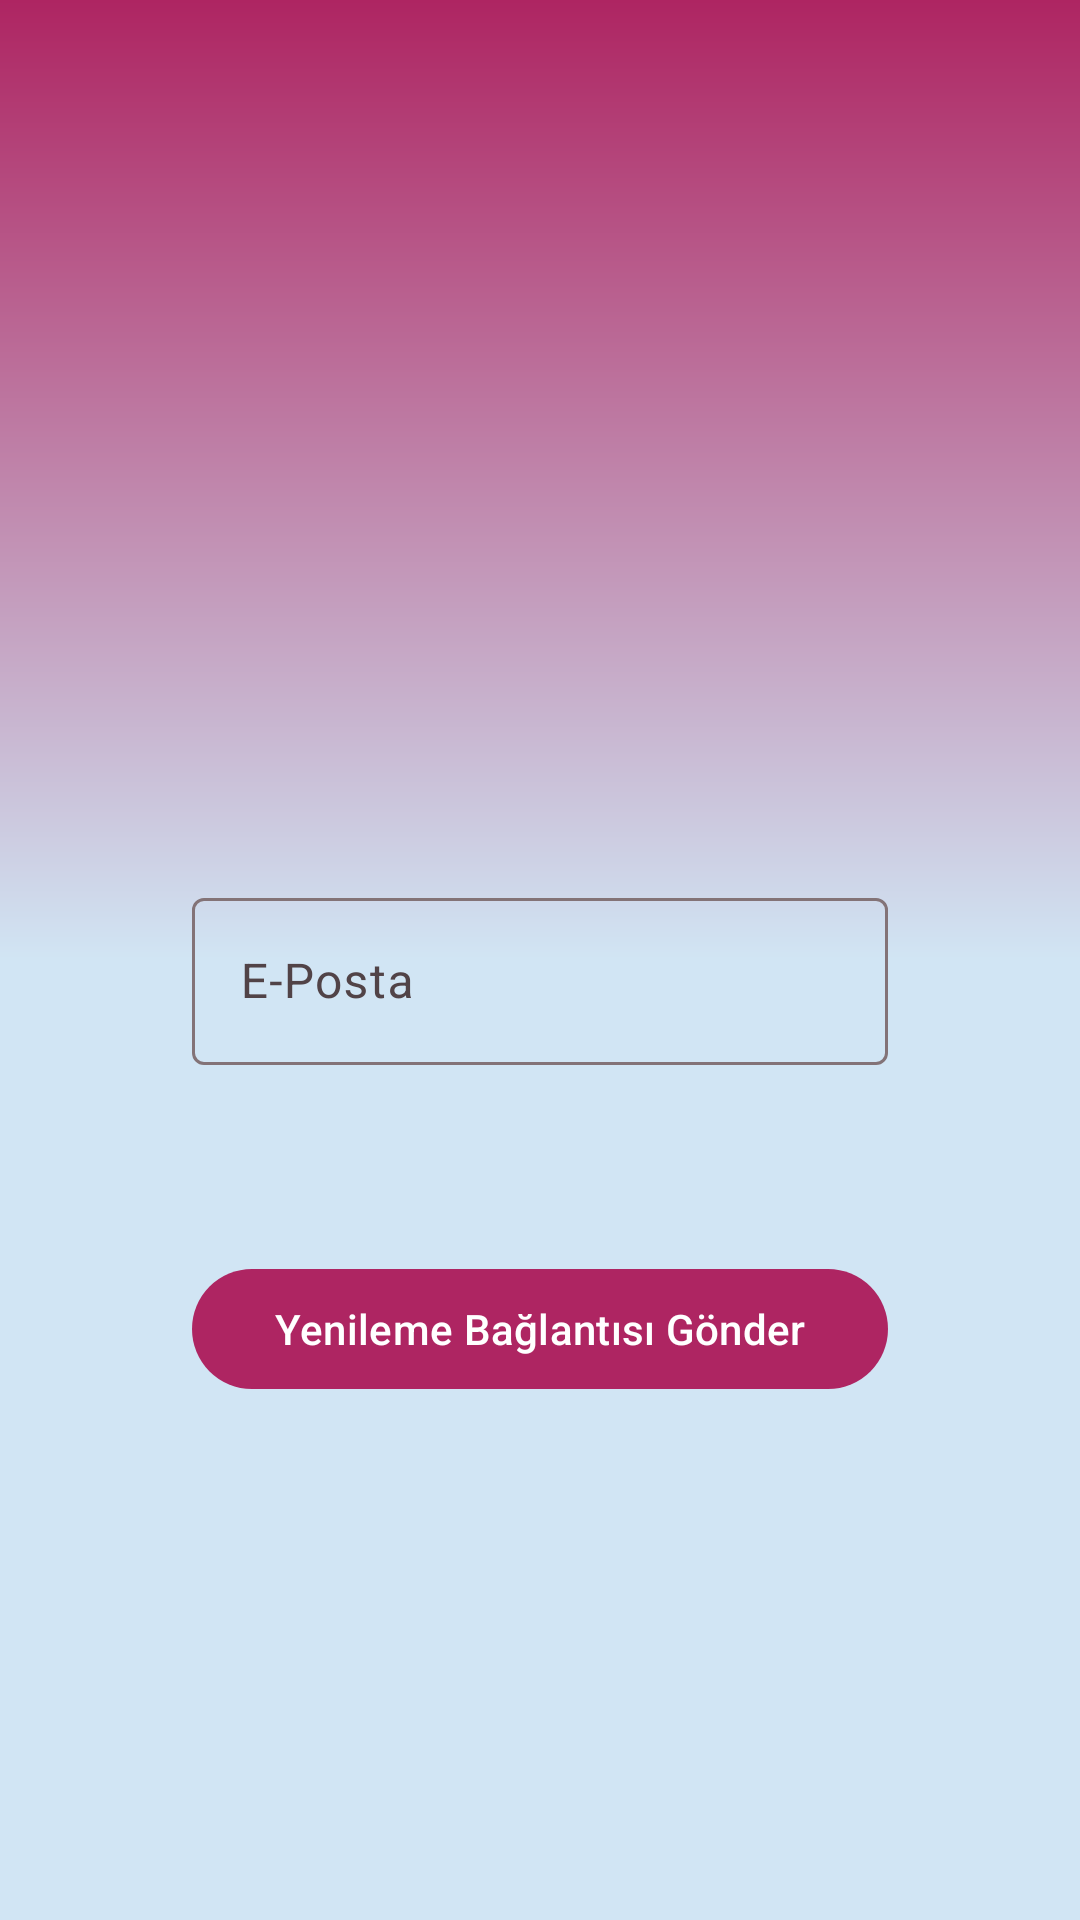

Layout XML and referenced resources for this Android screen:
<!-- AndroidManifest.xml: application theme Theme.MealExpress -->
<!-- res/layout/fragment_sifre_unuttum.xml -->
<?xml version="1.0" encoding="utf-8"?>
<androidx.constraintlayout.widget.ConstraintLayout xmlns:android="http://schemas.android.com/apk/res/android"
    xmlns:app="http://schemas.android.com/apk/res-auto"
    xmlns:tools="http://schemas.android.com/tools"
    android:layout_width="match_parent"
    android:layout_height="match_parent"
    android:background="@drawable/background"
    tools:context=".ui.fragment.login.SifreUnuttumFragment">

    <com.google.android.material.button.MaterialButtonToggleGroup
        android:id="@+id/toggleGroup"
        android:layout_width="wrap_content"
        android:layout_height="wrap_content"
        android:layout_marginTop="64dp"
        android:background="@drawable/toggle_background"
        android:paddingStart="5dp"
        android:paddingEnd="5dp"
        app:layout_constraintEnd_toEndOf="parent"
        app:layout_constraintHorizontal_bias="0.5"
        app:layout_constraintStart_toStartOf="parent"
        app:layout_constraintTop_toBottomOf="@+id/imageView3"
        app:singleSelection="true">

        <Button
            android:id="@+id/buttonGirisYap"
            style="?attr/materialButtonOutlinedStyle"
            android:layout_width="120dp"
            android:layout_height="wrap_content"
            android:text="Giriş Yap"
            android:textStyle="bold" />

        <Button
            android:id="@+id/buttonKayitOl"
            style="?attr/materialButtonOutlinedStyle"
            android:layout_width="120dp"
            android:layout_height="wrap_content"
            android:text="Kayıt Ol"
            android:textStyle="bold" />

    </com.google.android.material.button.MaterialButtonToggleGroup>

    <ImageView
        android:id="@+id/imageView3"
        android:layout_width="300dp"
        android:layout_height="150dp"
        android:layout_marginTop="16dp"
        android:src="@drawable/meal_express_logo"
        app:layout_constraintEnd_toEndOf="parent"
        app:layout_constraintHorizontal_bias="0.5"
        app:layout_constraintStart_toStartOf="parent"
        app:layout_constraintTop_toTopOf="parent" />

    <com.google.android.material.textfield.TextInputLayout
        android:id="@+id/textInputLayoutEmail"
        android:layout_width="0dp"
        android:layout_height="wrap_content"
        android:layout_marginStart="64dp"
        android:layout_marginTop="64dp"
        android:layout_marginEnd="64dp"
        app:layout_constraintEnd_toEndOf="parent"
        app:layout_constraintHorizontal_bias="0.5"
        app:layout_constraintStart_toStartOf="parent"
        app:layout_constraintTop_toBottomOf="@+id/toggleGroup">

        <com.google.android.material.textfield.TextInputEditText
            android:layout_width="match_parent"
            android:layout_height="wrap_content"
            android:hint="E-Posta"
            android:inputType="textEmailAddress" />
    </com.google.android.material.textfield.TextInputLayout>


    <com.google.android.material.button.MaterialButton
        android:id="@+id/buttonSifreYenile"
        android:layout_width="0dp"
        android:layout_height="wrap_content"
        android:layout_marginStart="64dp"
        android:layout_marginTop="64dp"
        android:layout_marginEnd="64dp"
        android:text="Yenileme Bağlantısı Gönder"
        app:layout_constraintEnd_toEndOf="parent"
        app:layout_constraintHorizontal_bias="0.5"
        app:layout_constraintStart_toStartOf="parent"
        app:layout_constraintTop_toBottomOf="@+id/textInputLayoutEmail" />

</androidx.constraintlayout.widget.ConstraintLayout>
<!-- resources referenced by this layout -->
<resources>
  <!-- drawable background (drawable) -->
  <?xml version="1.0" encoding="utf-8"?>
  <shape xmlns:android="http://schemas.android.com/apk/res/android">
      <gradient
          android:angle="90"
          android:endColor="@color/md_theme_dark_inversePrimary"
          android:centerColor="@color/material_dynamic_secondary90"
          android:startColor="@color/material_dynamic_secondary90"
          android:type="linear" />
  </shape>
  <!-- drawable toggle_background (drawable) -->
  <?xml version="1.0" encoding="utf-8"?>
  <shape xmlns:android="http://schemas.android.com/apk/res/android">
  
      <stroke android:color="@color/md_theme_dark_primary"/>
      <stroke android:width="5dp"/>
  
      <corners android:radius="30dp"/>
  
  </shape>
  <style name="Theme.MealExpress" parent="Base.Theme.MealExpress" />
  <color name="md_theme_dark_inversePrimary">#AE2562</color>
  <color name="md_theme_dark_primary">#FFB1C8</color>
  <color name="md_theme_light_primary">#AE2562</color>
  <color name="md_theme_light_onPrimary">#FFFFFF</color>
  <color name="md_theme_light_primaryContainer">#FFD9E2</color>
  <color name="md_theme_light_onPrimaryContainer">#3E001D</color>
  <color name="md_theme_light_secondary">#74565F</color>
  <color name="md_theme_light_onSecondary">#FFFFFF</color>
  <color name="md_theme_light_secondaryContainer">#FFD9E2</color>
  <color name="md_theme_light_onSecondaryContainer">#2B151C</color>
  <color name="md_theme_light_tertiary">#7C5635</color>
  <color name="md_theme_light_onTertiary">#FFFFFF</color>
  <color name="md_theme_light_tertiaryContainer">#FFDCC1</color>
  <color name="md_theme_light_onTertiaryContainer">#2E1500</color>
  <color name="md_theme_light_error">#BA1A1A</color>
  <color name="md_theme_light_errorContainer">#FFDAD6</color>
  <color name="md_theme_light_onError">#FFFFFF</color>
  <color name="md_theme_light_onErrorContainer">#410002</color>
  <color name="md_theme_light_background">#FFFBFF</color>
  <color name="md_theme_light_onBackground">#201A1B</color>
  <color name="md_theme_light_surface">#FFFBFF</color>
  <color name="md_theme_light_onSurface">#201A1B</color>
  <color name="md_theme_light_surfaceVariant">#F2DDE1</color>
  <color name="md_theme_light_onSurfaceVariant">#514347</color>
  <color name="md_theme_light_outline">#837377</color>
  <color name="md_theme_light_inverseOnSurface">#FAEEEF</color>
  <color name="md_theme_light_inverseSurface">#352F30</color>
  <color name="md_theme_light_inversePrimary">#FFB1C8</color>
</resources>
